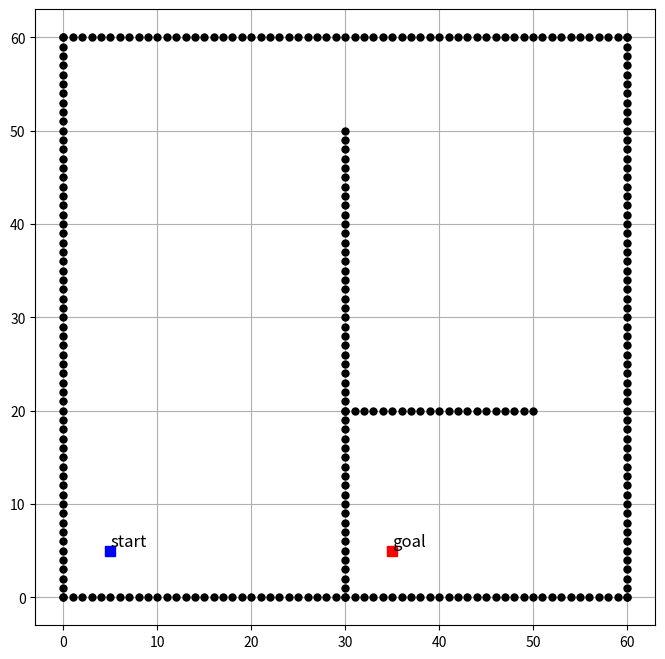

Reproduce this figure in Python.
import matplotlib.pyplot as plt
def map():
    start = (5, 5)
    goal = (35, 5)

    ox, oy = [], []

    for i in range(61):
        ox.append(i)
        oy.append(0)
    for i in range(61):
        ox.append(0)
        oy.append(i)
    for i in range(61):
        ox.append(i)
        oy.append(60)
    for i in range(61):
        ox.append(60)
        oy.append(i)
    for i in range(51):
        ox.append(30)
        oy.append(i)
    for i in range(21):
        ox.append(30+i)
        oy.append(20)

    obstacle_map = [ox, oy]    
    return start, goal, obstacle_map

if __name__ == "__main__":
    start, goal, omap = map()
    plt.figure(figsize=(8,8))
    plt.plot(start[0], start[1], 'bs',  markersize=7)
    plt.text(start[0], start[1]+0.5, 'start', fontsize=12)
    plt.plot(goal[0], goal[1], 'rs',  markersize=7)
    plt.text(goal[0], goal[1]+0.5, 'goal', fontsize=12)
    plt.plot(omap[0], omap[1], '.k',  markersize=10)
    plt.grid(True)
    plt.show()